Run: headless pygame with SDL's dummy video driver; simulated clock (each Clock.tick advances the game by its frame time, no real sleeping); random seed 0; keys injected as events and as key.get_pressed() state; no mouse input.
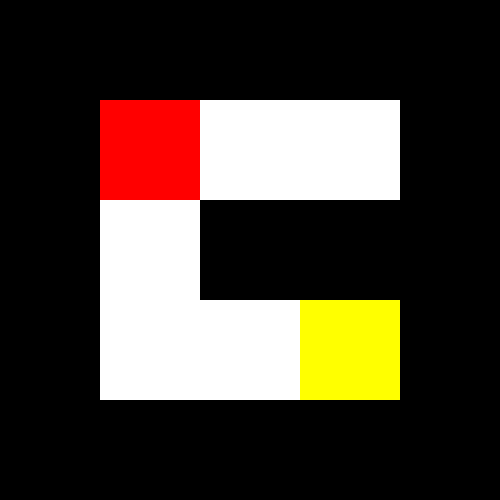
Frame 1 of 4 · flips 1–60 · no input
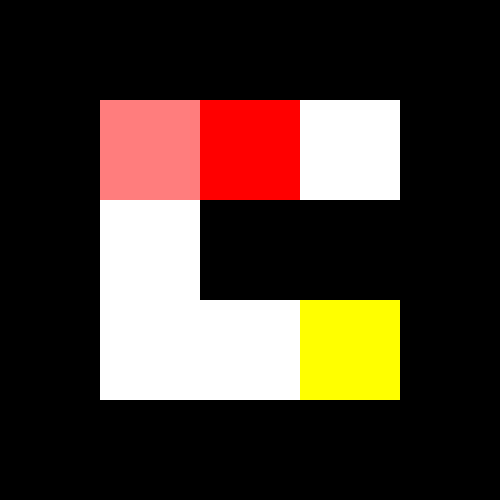
Frame 2 of 4 · flips 61–180 · tapped SPACE, RETURN · held RIGHT (→), D
Frame 3 of 4 · flips 181–300 · held DOWN (↓), S · screen unchanged from frame 2, image omitted
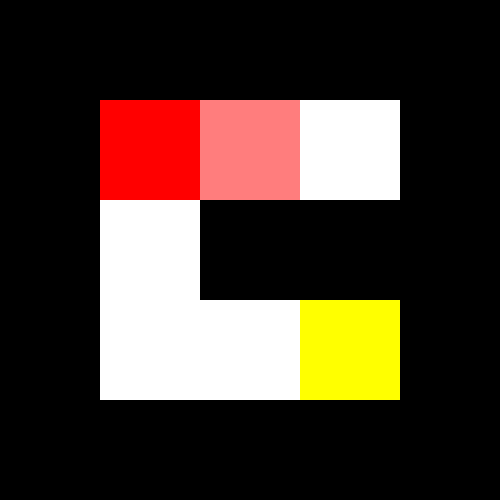
Frame 4 of 4 · flips 301–420 · held LEFT (←), A, UP (↑), W

The pygame program that drew these frames:

import pygame
import random
import sys

# setup
pygame.init()
pygame.font.init()


# config
SCREEN_SIZE = 500
SIZE = 5
WALL_SIZE = SCREEN_SIZE // SIZE
width, height = SCREEN_SIZE, SCREEN_SIZE

grid = []


def new_grid():
    return [[True] * SIZE for _ in [None] * SIZE]


grid = new_grid()


def get_cell(row: int, col: int) -> bool | None:
    if row < 0 or row >= SIZE or col < 0 or col >= SIZE:
        return None
    return grid[row][col]


def valid(row: int, col: int, dir: tuple[int, int]) -> bool:
    return get_cell(row + 2 * dir[0], col + 2 * dir[1]) == True


def set_cell(row: int, col: int, dir: tuple[int, int]) -> bool:
    if not valid(row, col, dir):
        return False

    dr, dc = dir
    grid[row + dr][col + dc] = False
    grid[row + 2 * dr][col + 2 * dc] = False

    return True


dirs = [
    (0, 1),
    (0, -1),
    (1, 0),
    (-1, 0)
]

start_row, start_col = 1, 1
p_row, p_col = 1, 1
grid[start_row][start_col] = False

trail: set[tuple[int, int]] = set()

end_row, end_col = SIZE - 2, SIZE - 2


def gen_maze(row: int, col: int):
    if row == end_row and col == end_col:
        return
    cdirs = dirs.copy()
    dir = None

    while len(cdirs):
        dir = random.choice(cdirs)
        cdirs.remove(dir)

        if set_cell(row, col, dir):
            gen_maze(row + 2 * dir[0], col + 2 * dir[1])


def move(dr: int, dc: int):
    global p_row, p_col
    trail.add((p_row, p_col))
    if grid[p_row + dr][p_col + dc] == False:
        p_row += dr
        p_col += dc


gen_maze(start_row, start_col)

# defs
font = pygame.font.SysFont('Arial', 16)
clock = pygame.time.Clock()


screen = pygame.display.set_mode((width, height))
pygame.display.set_caption("Gaming!")


pygame.key.set_repeat(100, 15)

while True:
    clock.tick(70)

    screen.fill('white')

    for i in range(SIZE):
        for j in range(SIZE):
            cell = grid[i][j]
            if cell:
                pygame.draw.rect(
                    screen, (0, 0, 0), (i * WALL_SIZE, j * WALL_SIZE, WALL_SIZE, WALL_SIZE))

    pygame.draw.rect(screen, (255, 255, 0), (end_row * WALL_SIZE,
                     end_col * WALL_SIZE, WALL_SIZE, WALL_SIZE))

    # trail
    for (r, c) in trail:
        pygame.draw.rect(screen, (255, 125, 125), (r * WALL_SIZE,
                                               c * WALL_SIZE, WALL_SIZE, WALL_SIZE))

    # player
    pygame.draw.rect(screen, (255, 0, 0), (p_row * WALL_SIZE,
                     p_col * WALL_SIZE, WALL_SIZE, WALL_SIZE))
    # pygame.draw.circle(screen, (123, 123, 123), (p_row * WALL_SIZE + WALL_SIZE // 2, p_col * WALL_SIZE + WALL_SIZE // 2), WALL_SIZE * VISIBLE, 500)

    # key_pressed = False

    # keys = defaultdict(lambda: False)

    for event in pygame.event.get():
        if event.type == pygame.KEYDOWN:
        # key_pressed = True
        # keys[event.key] = True

            if event.key == pygame.K_LEFT:
                move(-1, 0)
            if event.key == pygame.K_RIGHT:
                move(1, 0)
            if event.key == pygame.K_UP:
                move(0, -1)
            if event.key == pygame.K_DOWN:
                move(0, 1)

        if event.type == pygame.QUIT:
            sys.exit(0)

    # if not key_pressed:
    # keys = pygame.key.get_pressed()

    # if keys[pygame.K_LEFT]:
    #     move(-1, 0)
    # if keys[pygame.K_RIGHT]:
    #     move(1, 0)
    # if keys[pygame.K_UP]:
    #     move(0, -1)
    # if keys[pygame.K_DOWN]:
    #     move(0, 1)

    if (p_row, p_col) == (end_row, end_col):
        SIZE += 2
        WALL_SIZE = SCREEN_SIZE // SIZE

        p_row, p_col = 1, 1
        grid[start_row][start_col] = False

        trail = set()

        end_row, end_col = SIZE - 2, SIZE - 2

        grid = new_grid()
        gen_maze(start_row, start_col)

    pygame.display.update()
